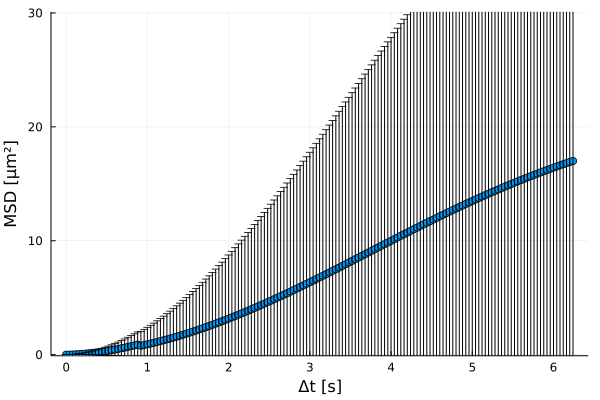

The data file committed next to this chart (first rows):
xMSD, MSD, yerror
0.0, 0.0, 0.0
0.04, 0.005533, 0.003086
0.08, 0.01506, 0.01151
0.12, 0.02944, 0.02504
0.16, 0.04769, 0.04324
0.2, 0.06924, 0.06588
0.24, 0.09397, 0.09288
0.28, 0.1216, 0.1243
0.32, 0.1522, 0.1601
0.36, 0.1856, 0.2003
0.4, 0.222, 0.2448
0.44, 0.2613, 0.2937
0.48, 0.3037, 0.3471
0.52, 0.3491, 0.405
0.56, 0.3976, 0.4673
0.6, 0.4488, 0.5337
0.64, 0.5031, 0.6046
0.68, 0.5602, 0.6797
0.72, 0.6202, 0.7591
0.76, 0.6825, 0.8422
0.8, 0.7467, 0.9286
0.84, 0.8128, 1.018
0.88, 0.8805, 1.111
0.92, 0.7806, 1.268
0.96, 0.8428, 1.378
1.0, 0.9071, 1.491
1.04, 0.9735, 1.609
1.08, 1.042, 1.731
1.12, 1.113, 1.857
1.16, 1.186, 1.988
1.2, 1.261, 2.122
1.24, 1.338, 2.261
1.28, 1.417, 2.404
1.32, 1.498, 2.551
1.36, 1.581, 2.701
1.4, 1.666, 2.856
1.44, 1.753, 3.014
1.48, 1.842, 3.176
1.52, 1.933, 3.341
1.56, 2.025, 3.51
1.6, 2.12, 3.683
1.64, 2.216, 3.859
1.68, 2.314, 4.039
1.72, 2.414, 4.222
1.76, 2.516, 4.408
1.8, 2.62, 4.597
1.84, 2.724, 4.79
1.88, 2.831, 4.985
1.92, 2.939, 5.184
1.96, 3.049, 5.385
2.0, 3.16, 5.59
2.04, 3.273, 5.797
2.08, 3.388, 6.007
2.12, 3.503, 6.219
2.16, 3.621, 6.434
2.2, 3.739, 6.651
2.24, 3.86, 6.871
2.28, 3.981, 7.094
2.32, 4.104, 7.318
2.36, 4.228, 7.545
... 97 more rows
